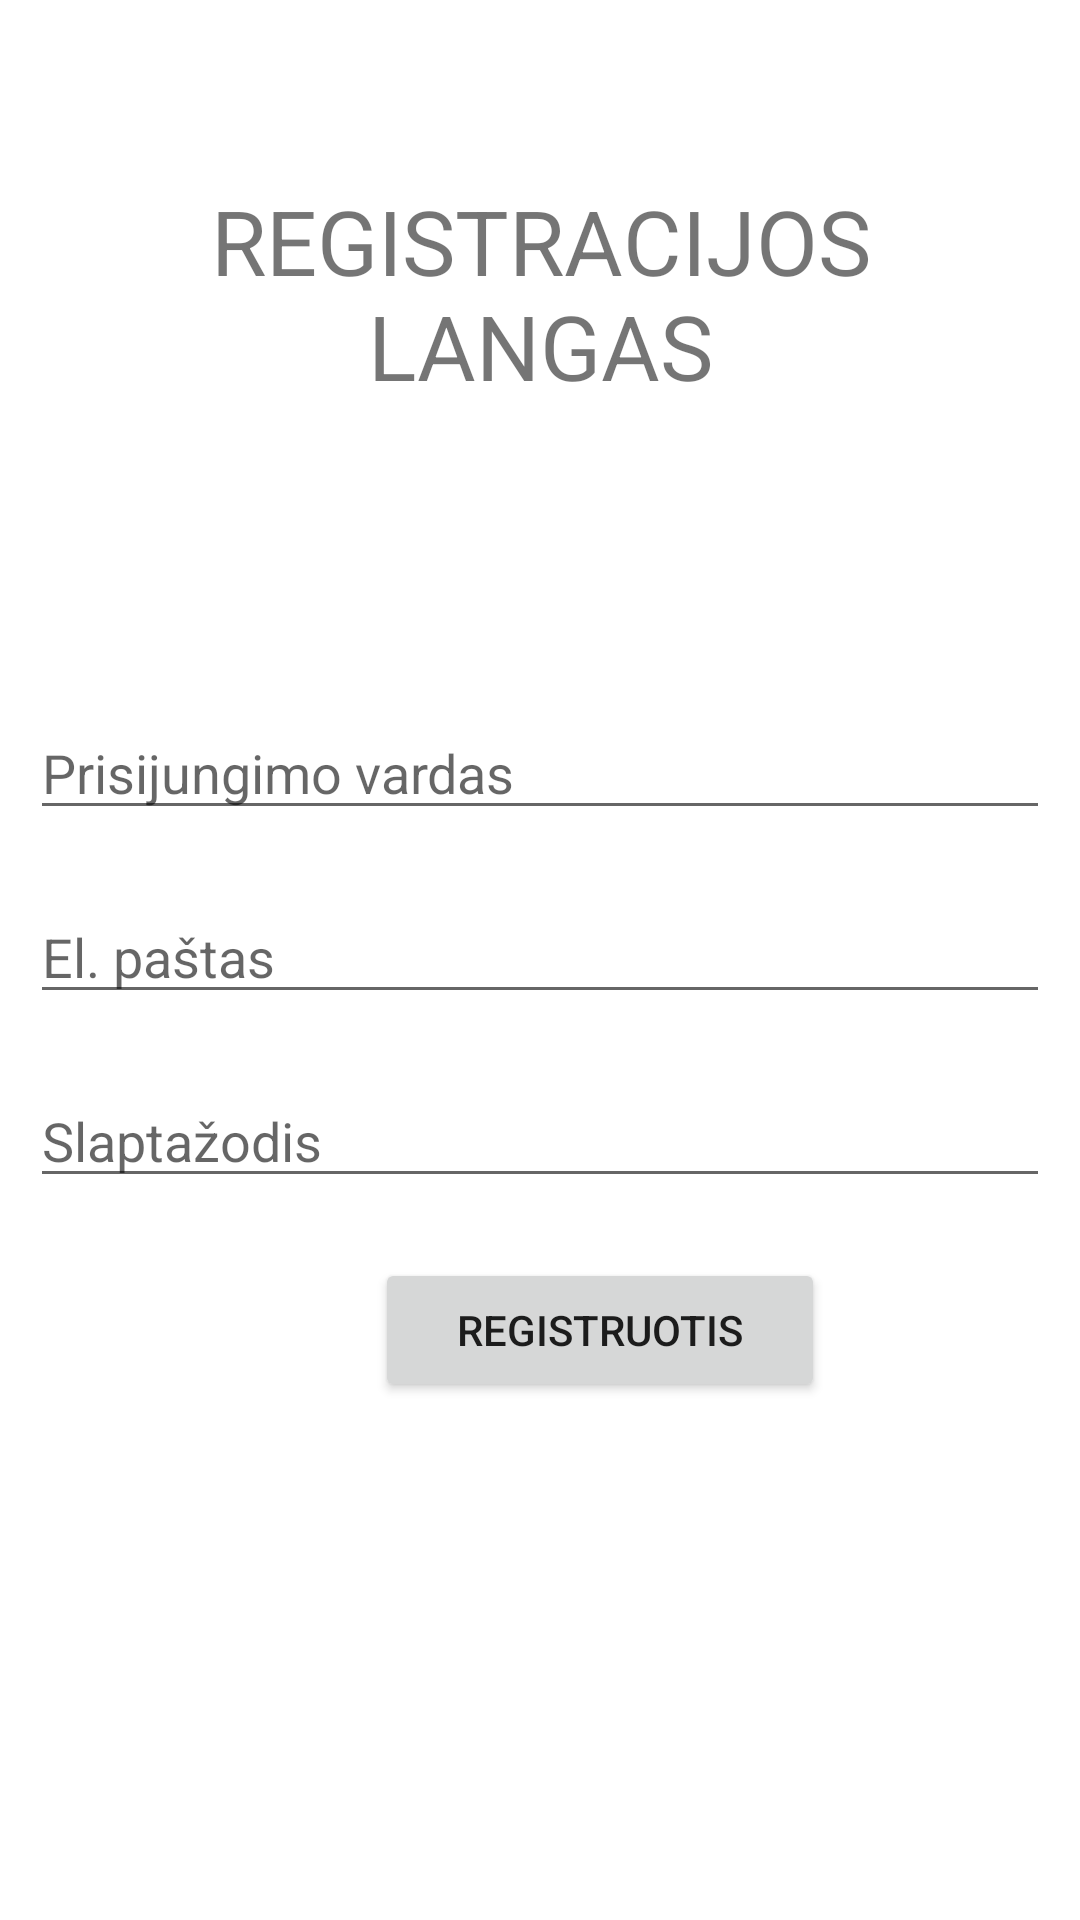

Reconstruct the res/layout file that produces this screen, plus the resources it refers to.
<!-- AndroidManifest.xml: application theme Theme.Laboratorinis -->
<!-- res/layout/activity_register.xml -->
<?xml version="1.0" encoding="utf-8"?>
<LinearLayout xmlns:android="http://schemas.android.com/apk/res/android"
    xmlns:app="http://schemas.android.com/apk/res-auto"
    xmlns:tools="http://schemas.android.com/tools"
    android:layout_width="match_parent"
    android:layout_height="match_parent"
    android:orientation="vertical"
    android:padding="10sp"
    tools:context=".MainActivity">

    <Space
        android:layout_width="match_parent"
        android:layout_height="50sp" />

    <TextView
        android:layout_width="match_parent"
        android:layout_height="wrap_content"
        android:fontFamily="sans-serif"
        android:gravity="center_horizontal"
        android:text="@string/register_title"
        android:textAllCaps="true"
        android:textSize="30sp"
        app:layout_constraintBottom_toBottomOf="parent"
        app:layout_constraintLeft_toLeftOf="parent"
        app:layout_constraintRight_toRightOf="parent"
        app:layout_constraintTop_toTopOf="parent" />

    <Space
        android:layout_width="match_parent"
        android:layout_height="100sp" />

    <EditText
        android:id="@+id/username"
        android:layout_width="match_parent"
        android:layout_height="wrap_content"
        android:hint="@string/register_username"
        />

    <Space
        android:layout_width="match_parent"
        android:layout_height="20sp" />

    <EditText
        android:id="@+id/email"
        android:layout_width="match_parent"
        android:layout_height="wrap_content"
        android:hint="@string/register_mail"
        android:inputType="textEmailAddress"
        />

    <Space
        android:layout_width="match_parent"
        android:layout_height="20sp" />


    <EditText
        android:id="@+id/password"
        android:layout_width="match_parent"
        android:layout_height="wrap_content"
        android:hint="@string/register_password"
        android:inputType="textPassword"
        />

    <Space
        android:layout_width="match_parent"
        android:layout_height="20sp" />

    <Button
        android:id="@+id/register"
        android:layout_width="150sp"
        android:layout_height="wrap_content"
        android:text="@string/button_register"
        android:layout_marginLeft="115sp"
        android:layout_marginStart="115sp" />


</LinearLayout>
<!-- resources referenced by this layout -->
<resources>
  <string name="button_register">Registruotis</string>
  <string name="register_mail">El. paštas</string>
  <string name="register_password">Slaptažodis</string>
  <string name="register_title">Registracijos langas</string>
  <string name="register_username">Prisijungimo vardas</string>
  <style name="Theme.Laboratorinis" parent="Theme.MaterialComponents.DayNight.DarkActionBar">
          
          <item name="colorPrimary">@color/purple_500</item>
          <item name="colorPrimaryVariant">@color/purple_700</item>
          <item name="colorOnPrimary">@color/white</item>
          
          <item name="colorSecondary">@color/teal_200</item>
          <item name="colorSecondaryVariant">@color/teal_700</item>
          <item name="colorOnSecondary">@color/black</item>
          
          <item name="android:statusBarColor" tools:targetApi="l">?attr/colorPrimaryVariant</item>
          
      </style>
  <color name="purple_500">#FF6200EE</color>
  <color name="purple_700">#FF3700B3</color>
  <color name="white">#FFFFFFFF</color>
  <color name="teal_200">#FF03DAC5</color>
  <color name="teal_700">#FF018786</color>
  <color name="black">#FF000000</color>
</resources>
